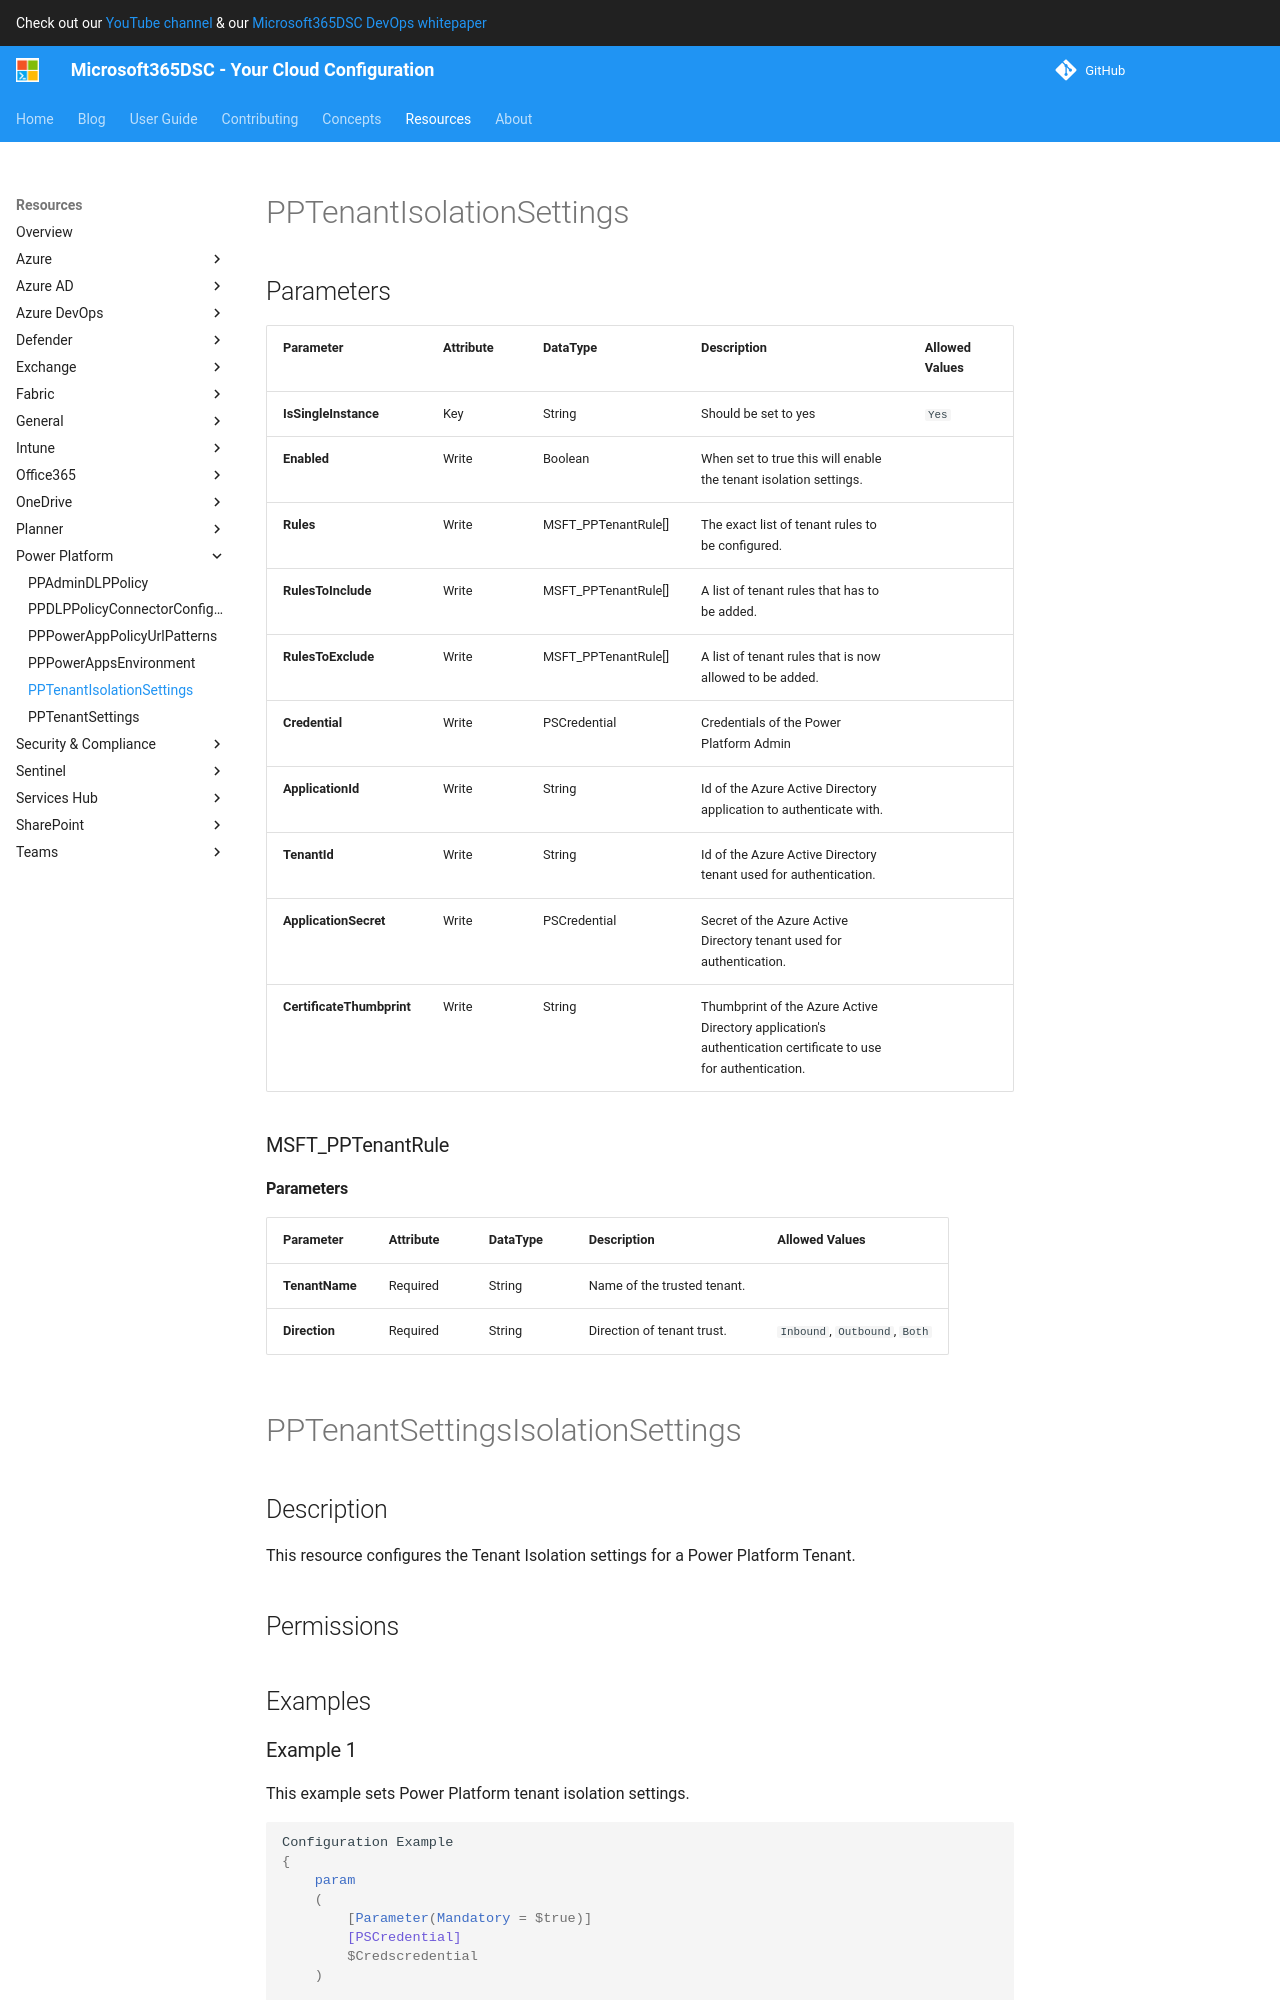

repository: microsoft/Microsoft365DSC · page: resources/power-platform/PPTenantIsolationSettings/index.html · generator: mkdocs

# PPTenantIsolationSettings

## Parameters

| Parameter | Attribute | DataType | Description | Allowed Values |
| --- | --- | --- | --- | --- |
| **IsSingleInstance** | Key | String | Should be set to yes | `Yes` |
| **Enabled** | Write | Boolean | When set to true this will enable the tenant isolation settings. | |
| **Rules** | Write | MSFT_PPTenantRule[] | The exact list of tenant rules to be configured. | |
| **RulesToInclude** | Write | MSFT_PPTenantRule[] | A list of tenant rules that has to be added. | |
| **RulesToExclude** | Write | MSFT_PPTenantRule[] | A list of tenant rules that is now allowed to be added. | |
| **Credential** | Write | PSCredential | Credentials of the Power Platform Admin | |
| **ApplicationId** | Write | String | Id of the Azure Active Directory application to authenticate with. | |
| **TenantId** | Write | String | Id of the Azure Active Directory tenant used for authentication. | |
| **ApplicationSecret** | Write | PSCredential | Secret of the Azure Active Directory tenant used for authentication. | |
| **CertificateThumbprint** | Write | String | Thumbprint of the Azure Active Directory application's authentication certificate to use for authentication. | |

### MSFT_PPTenantRule

#### Parameters

| Parameter | Attribute | DataType | Description | Allowed Values |
| --- | --- | --- | --- | --- |
| **TenantName** | Required | String | Name of the trusted tenant. | |
| **Direction** | Required | String | Direction of tenant trust. | `Inbound`, `Outbound`, `Both` |

# PPTenantSettingsIsolationSettings

## Description

This resource configures the Tenant Isolation settings for a Power Platform Tenant.

## Permissions

### Microsoft Graph

To authenticate with the Microsoft Graph API, this resource required the following permissions:

#### Delegated permissions

- **Read**

    - None

- **Update**

    - None

#### Application permissions

- **Read**

    - None

- **Update**

    - None

## Examples
